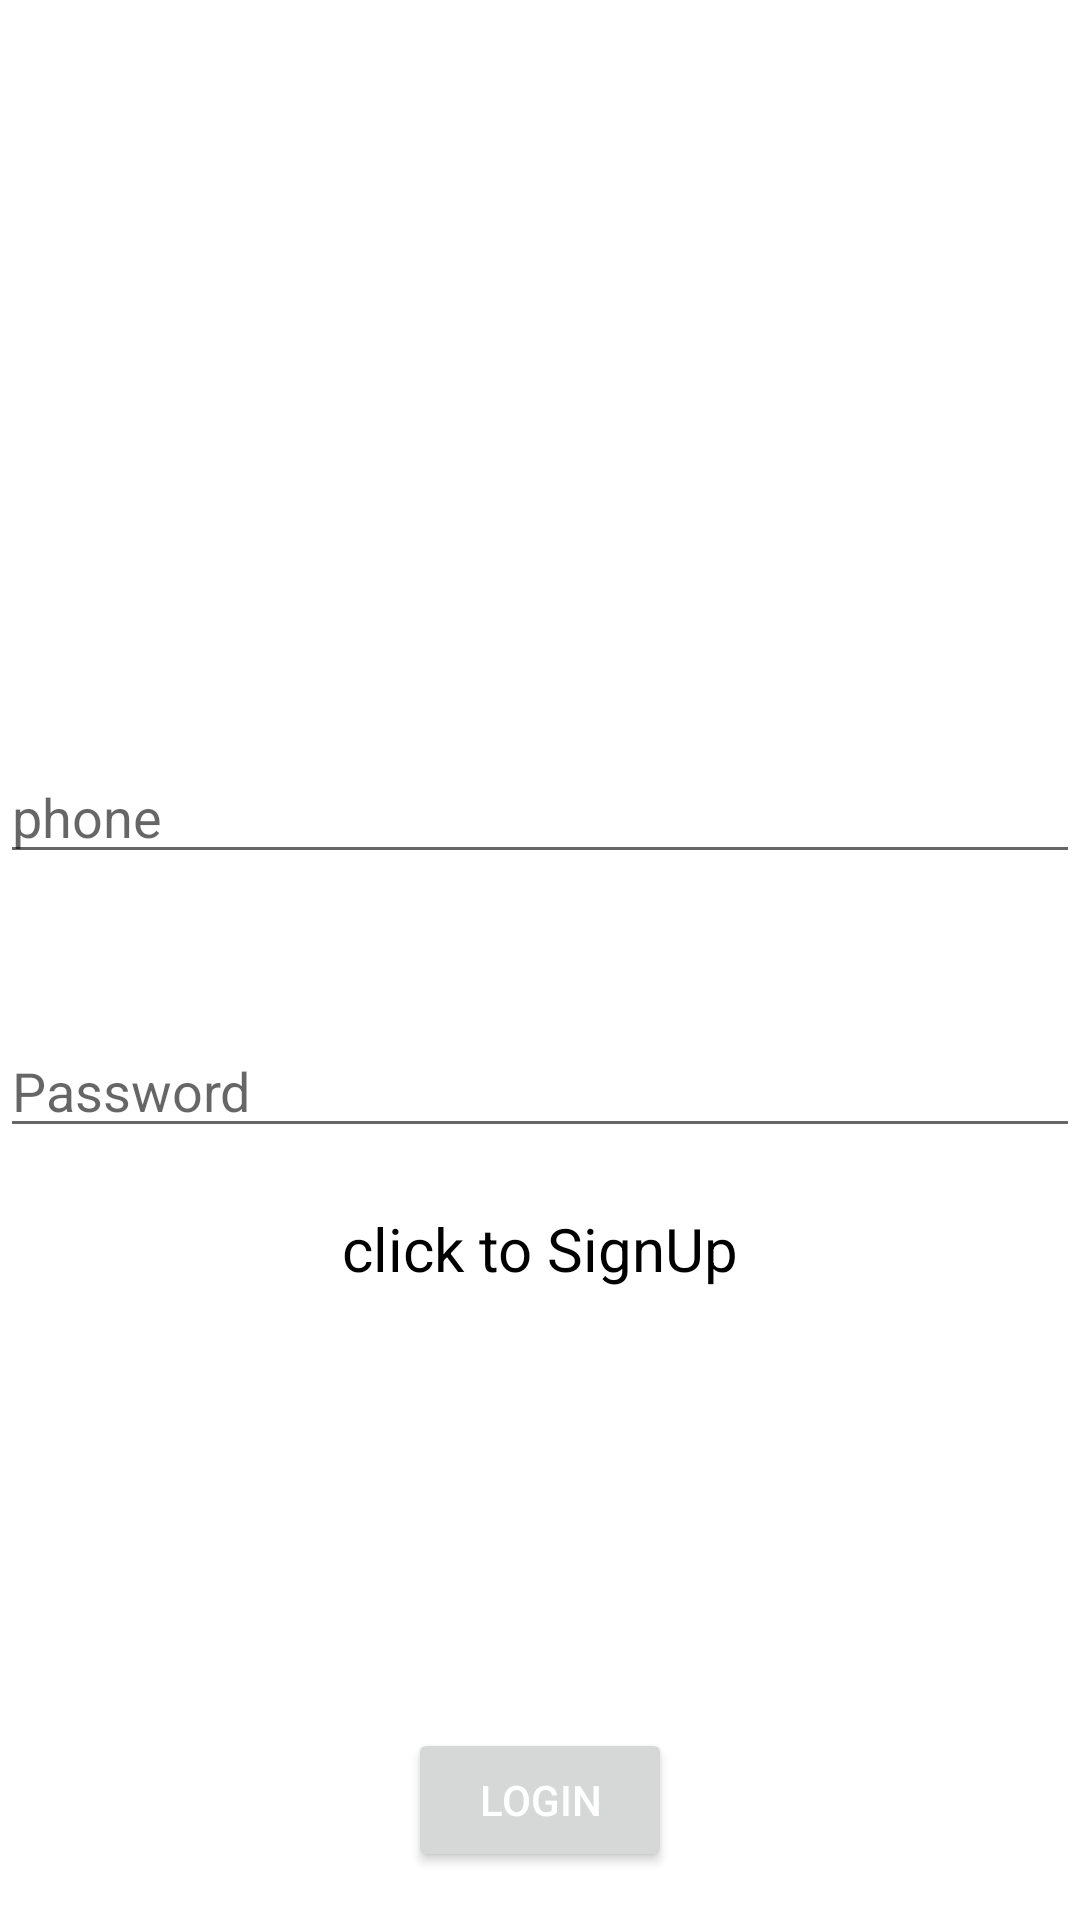

Produce the Android XML layout that renders to this screen, including the resource entries it uses.
<!-- AndroidManifest.xml: application theme Theme.ProjectCyber -->
<!-- res/layout/activity_login.xml -->
<?xml version="1.0" encoding="utf-8"?>
<androidx.constraintlayout.widget.ConstraintLayout xmlns:android="http://schemas.android.com/apk/res/android"
    xmlns:app="http://schemas.android.com/apk/res-auto"
    xmlns:tools="http://schemas.android.com/tools"
    android:layout_width="match_parent"
    android:layout_height="match_parent"
    tools:context=".LoginActivity">


    <Button
        android:id="@+id/login_button"
        android:layout_width="wrap_content"
        android:layout_height="wrap_content"
        android:layout_margin="16dp"
        android:text="Login"
        android:textColor="#ffff"
        app:layout_constraintBottom_toBottomOf="parent"
        app:layout_constraintEnd_toEndOf="parent"
        app:layout_constraintStart_toStartOf="parent" />

    <EditText
        android:id="@+id/login_phone"
        android:layout_width="match_parent"
        android:layout_height="wrap_content"
        android:hint="phone"
        android:textColor="#000000"
        android:layout_marginTop="250dp"
        app:layout_constraintEnd_toEndOf="parent"
        app:layout_constraintStart_toStartOf="parent"
        app:layout_constraintTop_toTopOf="parent" />

    <EditText
        android:id="@+id/login_password"
        android:layout_width="match_parent"
        android:layout_height="wrap_content"
        android:hint="Password"
        android:inputType="textPassword"
        android:textColor="#000000"
        android:layout_marginTop="50dp"
        app:layout_constraintEnd_toEndOf="parent"
        app:layout_constraintStart_toStartOf="parent"
        app:layout_constraintTop_toBottomOf="@id/login_phone" />


    <TextView
        android:id="@+id/signup"
        android:layout_width="wrap_content"
        android:layout_height="wrap_content"
        android:layout_marginTop="20dp"
        android:text="click to SignUp"
        android:textColor="#000000"
        android:textSize="20dp"
        app:layout_constraintEnd_toEndOf="parent"
        app:layout_constraintStart_toStartOf="parent"
        app:layout_constraintTop_toBottomOf="@+id/login_password" />

</androidx.constraintlayout.widget.ConstraintLayout>
<!-- resources referenced by this layout -->
<resources>
  <style name="Theme.ProjectCyber" parent="Theme.MaterialComponents.DayNight.DarkActionBar">
          
          <item name="colorPrimary">@color/purple_500</item>
          <item name="colorPrimaryVariant">@color/purple_700</item>
          <item name="colorOnPrimary">@color/white</item>
          
          <item name="colorSecondary">@color/teal_200</item>
          <item name="colorSecondaryVariant">@color/teal_700</item>
          <item name="colorOnSecondary">@color/black</item>
          
          <item name="android:statusBarColor" tools:targetApi="l">?attr/colorPrimaryVariant</item>
          
      </style>
  <!-- not gathered from this repository: default colours our renderer supplied (Android Studio template values) -->
  <color name="purple_500">#FF6200EE</color>
  <color name="purple_700">#FF3700B3</color>
  <color name="teal_200">#FF03DAC5</color>
  <color name="teal_700">#FF018786</color>
  <color name="black">#FF000000</color>
  <color name="white">#FFFFFFFF</color>
</resources>
